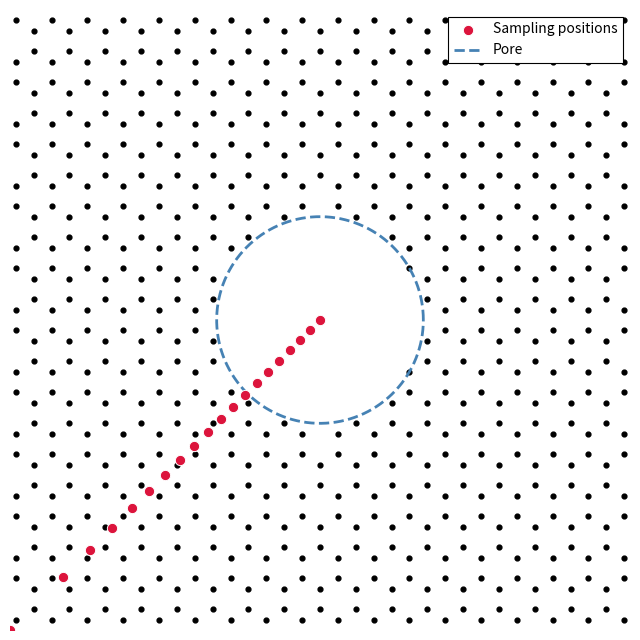
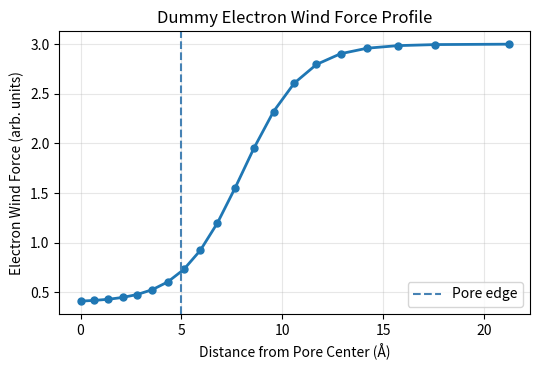

The matplotlib source for these figures, in order:
import numpy as np
import matplotlib.pyplot as plt

# -----------------------------
# Parameters
# -----------------------------
sheet_size = 30.0          # Size of plotted square
supercell_factor = 3       # Generate a lattice this many times larger
a = 1.0
pore_radius = 5.0

n_sampling_points = 20
sampling_power = 0.6       # Smaller -> more points near pore

# -----------------------------
# Generate large graphene lattice
# -----------------------------
a1 = np.array([np.sqrt(3) * a, 0])
a2 = np.array([np.sqrt(3) / 2 * a, 1.5 * a])

basis = [
    np.array([0.0, 0.0]),
    np.array([np.sqrt(3)/2 * a, 0.5*a]),
]

supercell_size = sheet_size * supercell_factor

nx = int(np.ceil(supercell_size / np.linalg.norm(a1))) + 2
ny = int(np.ceil(supercell_size / 1.5)) + 2

points = []

for i in range(nx):
    for j in range(ny):
        R = i*a1 + j*a2
        for b in basis:
            points.append(R + b)

points = np.asarray(points)

# Center lattice
points -= np.mean(points, axis=0)

# Remove pore
r = np.linalg.norm(points, axis=1)
points = points[r > pore_radius]

# Clip to plotting region
half = sheet_size / 2

mask = (
    (np.abs(points[:,0]) <= half) &
    (np.abs(points[:,1]) <= half)
)

points = points[mask]

# -----------------------------
# Sampling points
# -----------------------------
origin = np.array([-half, -half])

# Cluster points toward the pore
t = np.linspace(0, 1, n_sampling_points)
t = t**sampling_power

probe = origin[None, :] * (1 - t[:, None])

# -----------------------------
# Plot
# -----------------------------
fig, ax = plt.subplots(figsize=(6.5,6.5))

ax.scatter(
    points[:,0],
    points[:,1],
    s=12,
    color="black",
    zorder=1
)

ax.scatter(
    probe[:,0],
    probe[:,1],
    s=55,
    color="crimson",
    edgecolor="white",
    linewidth=0.7,
    zorder=3,
    label="Sampling positions"
)

theta = np.linspace(0, 2*np.pi, 400)
ax.plot(
    pore_radius*np.cos(theta),
    pore_radius*np.sin(theta),
    "--",
    color="steelblue",
    lw=2,
    label="Pore"
)

ax.set_xlim(-half, half)
ax.set_ylim(-half, half)
ax.set_aspect("equal")

ax.set_xticks([])
ax.set_yticks([])
ax.set_frame_on(False)

legend = ax.legend(
    loc="upper right",
    frameon=True,
    facecolor="white",
    edgecolor="black",
    framealpha=1.0,
    fancybox=False
)

legend.get_frame().set_linewidth(0.8)
plt.tight_layout()
plt.show()

# -----------------------------
# Dummy electron wind force
# -----------------------------
distance = np.linalg.norm(probe, axis=1)

F_min = 0.4      # force at pore center
F_max = 3.0      # bulk saturation value

transition = pore_radius + 3.0   # midpoint of sigmoid (Å)
width = 1.5                      # controls steepness (Å)

electron_wind_force = (
    F_min
    + (F_max - F_min)
    / (1 + np.exp(-(distance - transition) / width))
)
# -----------------------------
# Dummy electron wind force plot
# -----------------------------
fig, ax = plt.subplots(figsize=(5.5, 3.8))

ax.plot(
    distance,
    electron_wind_force,
    "-o",
    lw=2,
    ms=5
)

ax.set_xlabel("Distance from Pore Center (Å)")
ax.set_ylabel("Electron Wind Force (arb. units)")
ax.set_title("Dummy Electron Wind Force Profile")

ax.grid(alpha=0.3)

# Optional: indicate pore edge
ax.axvline(
    pore_radius,
    color="steelblue",
    linestyle="--",
    label="Pore edge"
)

ax.legend()

plt.tight_layout()
plt.show()
